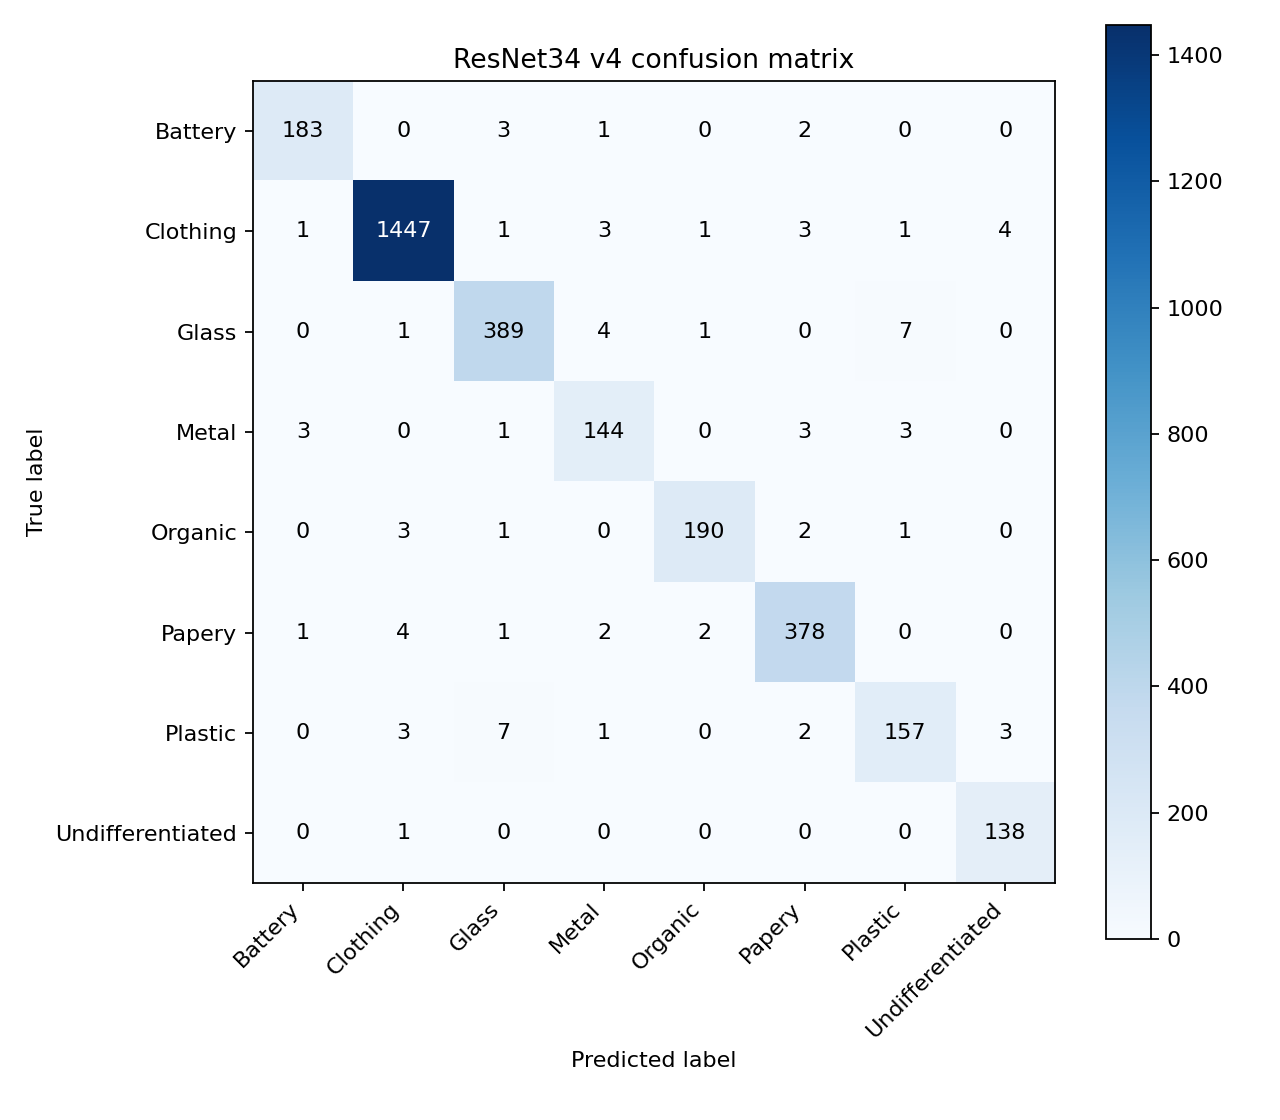

The file beside this chart, header and first rows:
, Battery, Clothing, Glass, Metal, Organic, Papery, Plastic, Undifferentiated
Battery, 183, 0, 3, 1, 0, 2, 0, 0
Clothing, 1, 1447, 1, 3, 1, 3, 1, 4
Glass, 0, 1, 389, 4, 1, 0, 7, 0
Metal, 3, 0, 1, 144, 0, 3, 3, 0
Organic, 0, 3, 1, 0, 190, 2, 1, 0
Papery, 1, 4, 1, 2, 2, 378, 0, 0
Plastic, 0, 3, 7, 1, 0, 2, 157, 3
Undifferentiated, 0, 1, 0, 0, 0, 0, 0, 138
